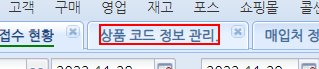
Workflow: getOrderType

Step 1 [try]: click on the element '상품 코드 정보 관리.'

Step 2 [try]: get-attribute of the text box (no picture)

Step 3: type [in_GoodsRow(1).ToString] into the text box (no picture)

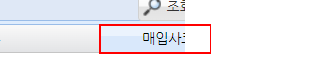
Step 4 [try]: get-attribute of the element '매입사코드'

Step 5 [try]: get-text from the element (no picture) (repeated 7 times)

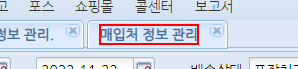
Step 12 [else]: click on the element '매입처 정보 관리'

Step 13 [else]: get-attribute of the text box 'search_id' (no picture)

Step 14 [else]: click on the element '매입사 정보' (no picture)

Step 15: get-attribute of the element '3차분류' (no picture)

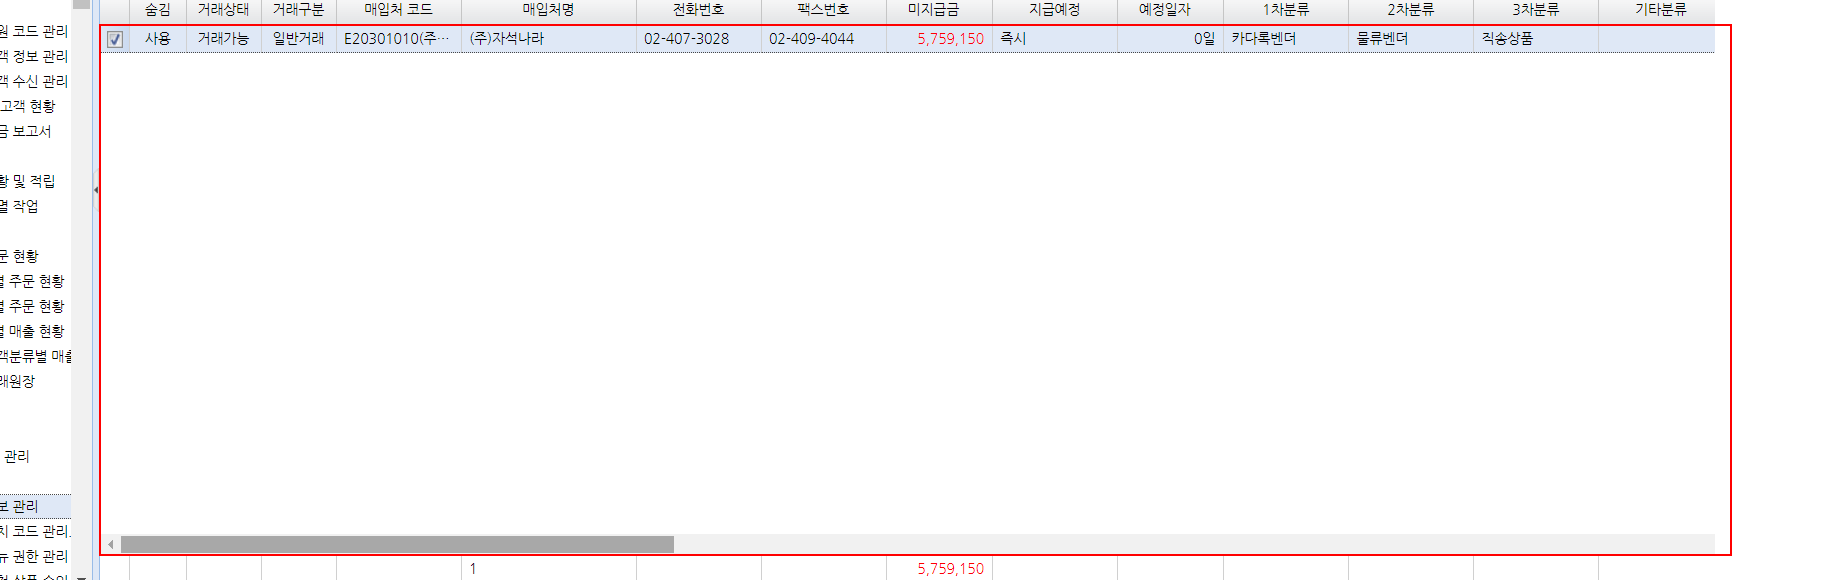
Step 16: get-text from the element